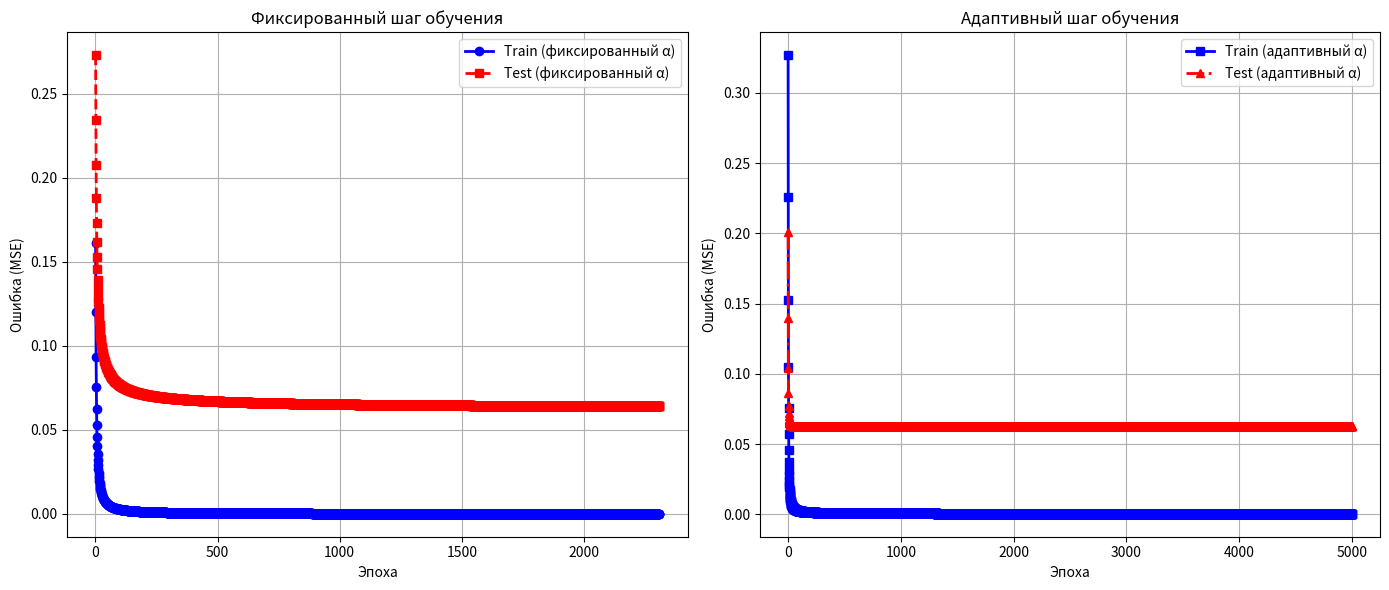

This chart was generated by the following Python code:
import numpy as np
import matplotlib.pyplot as plt
from itertools import product

n = 5
task = "NAND"

def logic_function(x):
    if task == "NAND":
        return int(not all(x))
    raise ValueError("Unknown task")

X = np.array(list(product([0, 1], repeat=n)))
y = np.array([logic_function(x) for x in X]).reshape(-1, 1)

np.random.seed(1)
indices = np.random.permutation(len(X))
train_size = len(X) // 2

train_idx = indices[:train_size]
test_idx = indices[train_size:]

X_train, y_train = X[train_idx], y[train_idx]
X_test, y_test = X[test_idx], y[test_idx]

def sigmoid(x):
    return 1 / (1 + np.exp(-x))

def sigmoid_derivative(x):
    return x * (1 - x)

def train_perceptron(X, y, alpha=0.1, adaptive=False, max_epochs=5000):
    w = np.random.uniform(-1, 1, (n, 1))
    b = np.random.uniform(-1, 1)

    errors_train = []
    errors_test = []

    for epoch in range(max_epochs):
        net = X @ w + b
        out = sigmoid(net)

        error = y - out
        mse = np.mean(error ** 2)
        errors_train.append(mse)
        test_out = sigmoid(X_test @ w + b)
        test_mse = np.mean((y_test - test_out) ** 2)
        errors_test.append(test_mse)

        grad = error * sigmoid_derivative(out)

        if adaptive:
            alpha = 0.1 / (1 + 0.01 * epoch)

        w += alpha * (X.T @ grad)
        b += alpha * np.sum(grad)

        if mse < 1e-4:
            break

    return w, b, errors_train, errors_test, epoch + 1

w_fixed, b_fixed, err_train_fixed, err_test_fixed, epochs_fixed = train_perceptron(
    X_train, y_train, alpha=0.1, adaptive=False
)

w_adapt, b_adapt, err_train_adapt, err_test_adapt, epochs_adapt = train_perceptron(
    X_train, y_train, alpha=0.1, adaptive=True
)

plt.figure(figsize=(14, 6))

plt.subplot(1, 2, 1)
plt.plot(range(1, len(err_train_fixed) + 1), err_train_fixed, 'b-o',
         label="Train (фиксированный α)", linewidth=2, markersize=6)
plt.plot(range(1, len(err_test_fixed) + 1), err_test_fixed, 'r--s',
         label="Test (фиксированный α)", linewidth=2, markersize=6)
plt.title("Фиксированный шаг обучения")
plt.xlabel("Эпоха")
plt.ylabel("Ошибка (MSE)")
plt.legend()
plt.grid(True)

plt.subplot(1, 2, 2)
plt.plot(range(1, len(err_train_adapt) + 1), err_train_adapt, 'b-s',
         label="Train (адаптивный α)", linewidth=2, markersize=6)
plt.plot(range(1, len(err_test_adapt) + 1), err_test_adapt, 'r-.^',
         label="Test (адаптивный α)", linewidth=2, markersize=6)
plt.title("Адаптивный шаг обучения")
plt.xlabel("Эпоха")
plt.ylabel("Ошибка (MSE)")
plt.legend()
plt.grid(True)

plt.tight_layout()
plt.show()

def predict(x, w, b):
    prob = sigmoid(np.dot(x, w) + b)[0]
    return prob, int(prob >= 0.5)

print("\n=== РЕЗУЛЬТАТЫ ОБУЧЕНИЯ (NAND) ===")
print(f"Эпох (фиксированный шаг): {epochs_fixed}")
print(f"Эпох (адаптивный шаг): {epochs_adapt}")

print("\nВесовые коэффициенты (фиксированный шаг):")
print(w_fixed.flatten())
print("Порог:", b_fixed)

print("\nВесовые коэффициенты (адаптивный шаг):")
print(w_adapt.flatten())
print("Порог:", b_adapt)

print("\n=== Проверка на полной таблице истинности ===")
for x in X:
    prob, cls = predict(x, w_adapt, b_adapt)
    print(f"{x} → P={prob:.3f}, class={cls}")
